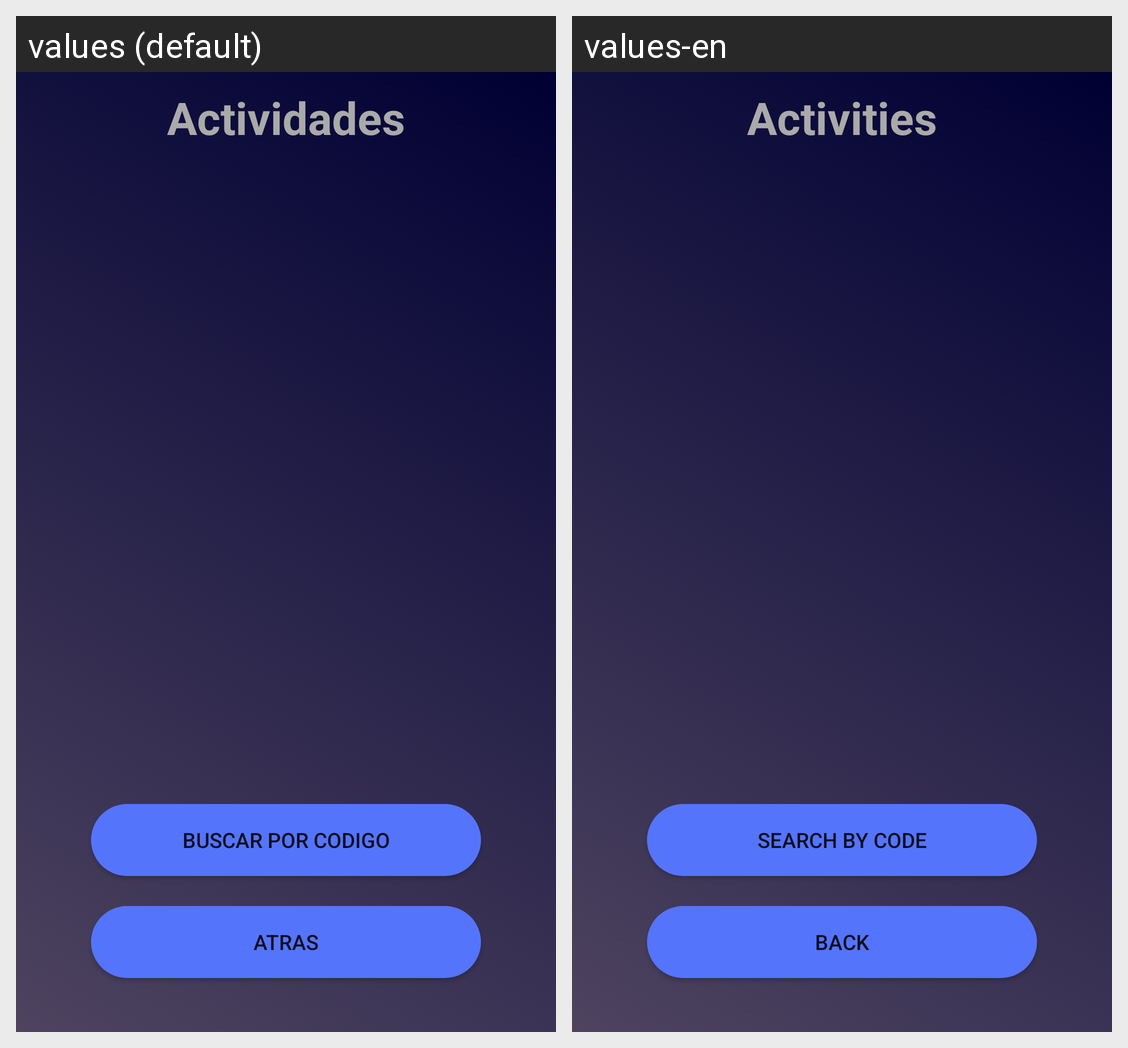

Here is an Android app screen in its default locale and in the app's own translations. Write out the translated-string differences for the strings that appear on this screen.
Android screen res/layout/activity_view_actividades.xml rendered under 2 locales, left to right: values (default), values-en. Device: Nexus 5 (rendered at 1080×1920; each locale shown at half size, 540×960, under a caption strip naming it); theme Theme.Gym.
Strings drawn on this screen, with the default value and each locale's value (text and hints the layout hard-codes, and strings that could not be matched under every locale, appear in the picture but are not listed):

actividades
  values: Actividades
  values-en: Activities

search_by_code
  values: Buscar por codigo
  values-en: Search by code

atras
  values: Atras
  values-en: Back
